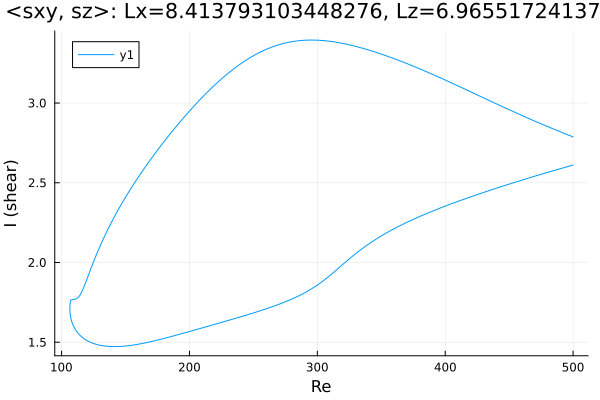

Data behind this chart, as committed beside it:
Re, shear
500.0, 2.611
499.3, 2.61
497.9, 2.606
496.5, 2.603
495.1, 2.6
493.7, 2.597
492.2, 2.593
490.8, 2.59
489.4, 2.587
488, 2.584
486.6, 2.58
485.2, 2.577
483.8, 2.574
482.3, 2.57
480.9, 2.567
479.5, 2.564
478.1, 2.56
476.7, 2.557
475.3, 2.554
473.9, 2.55
472.4, 2.547
471, 2.544
469.6, 2.54
468.2, 2.537
466.8, 2.533
465.4, 2.53
464, 2.526
462.5, 2.523
461.1, 2.519
459.7, 2.516
458.3, 2.512
456.9, 2.509
455.5, 2.505
454.1, 2.502
452.6, 2.498
451.2, 2.495
449.8, 2.491
448.4, 2.488
447, 2.484
445.6, 2.48
444.2, 2.477
442.8, 2.473
441.3, 2.469
439.9, 2.466
438.5, 2.462
437.1, 2.458
435.7, 2.454
434.3, 2.451
432.9, 2.447
431.4, 2.443
430, 2.439
428.6, 2.436
427.2, 2.432
425.8, 2.428
424.4, 2.424
423, 2.42
421.5, 2.416
420.1, 2.412
418.7, 2.408
417.3, 2.404
... 563 more rows
